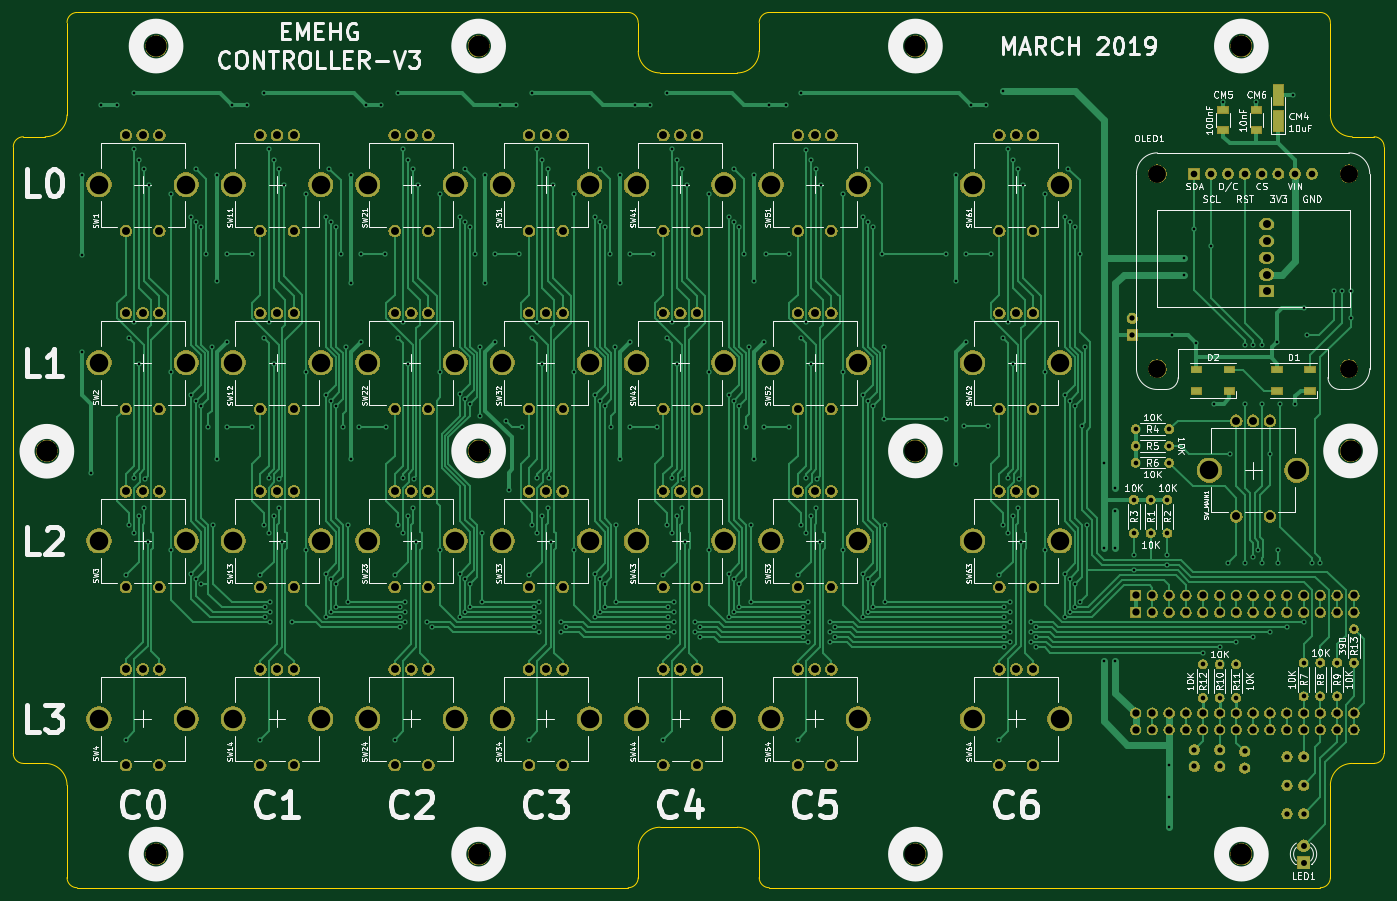
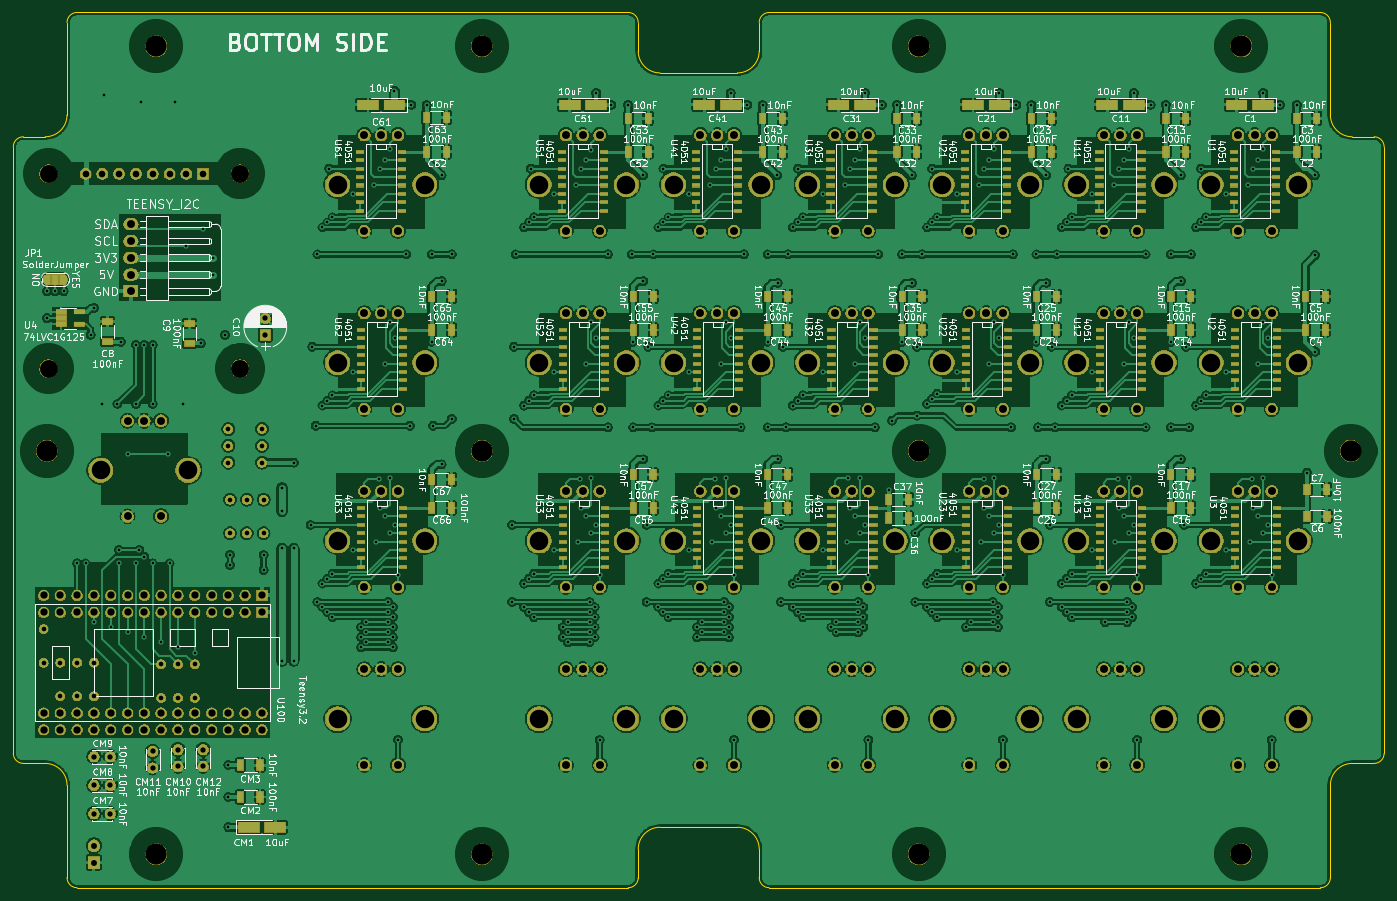
Circuit board: 8 layer files. Board 207.3 x 132.3 mm.
- bottom_copper: PanneauEncoderRotatif_G218-B.Cu.gbr (1004653 bytes)
- bottom_mask: PanneauEncoderRotatif_G218-B.Mask.gbr (465351 bytes)
- bottom_silk: PanneauEncoderRotatif_G218-B.SilkS.gbr (233323 bytes)
- outline: PanneauEncoderRotatif_G218-Edge.Cuts.gbr (3126 bytes)
- top_copper: PanneauEncoderRotatif_G218-F.Cu.gbr (99146 bytes)
- top_mask: PanneauEncoderRotatif_G218-F.Mask.gbr (390617 bytes)
- top_silk: PanneauEncoderRotatif_G218-F.SilkS.gbr (108689 bytes)
- drill: PanneauEncoderRotatif_G218.drl (10349 bytes)

=== bottom_copper: PanneauEncoderRotatif_G218-B.Cu.gbr (1004653 bytes, source omitted) ===
=== bottom_mask: PanneauEncoderRotatif_G218-B.Mask.gbr (465351 bytes, source omitted) ===
=== bottom_silk: PanneauEncoderRotatif_G218-B.SilkS.gbr (233323 bytes, source omitted) ===
=== outline: PanneauEncoderRotatif_G218-Edge.Cuts.gbr ===
G04 #@! TF.GenerationSoftware,KiCad,Pcbnew,(5.0.2)-1*
G04 #@! TF.CreationDate,2019-03-18T07:41:53+01:00*
G04 #@! TF.ProjectId,PanneauEncoderRotatif_G218,50616e6e-6561-4754-956e-636f64657252,rev?*
G04 #@! TF.SameCoordinates,Original*
G04 #@! TF.FileFunction,Profile,NP*
%FSLAX46Y46*%
G04 Gerber Fmt 4.6, Leading zero omitted, Abs format (unit mm)*
G04 Created by KiCad (PCBNEW (5.0.2)-1) date 18/03/2019 07:41:53*
%MOMM*%
%LPD*%
G01*
G04 APERTURE LIST*
%ADD10C,0.200000*%
G04 APERTURE END LIST*
D10*
X25654000Y-128778000D02*
G75*
G02X28956000Y-132080000I0J-3302000D01*
G01*
X115316000Y-141732000D02*
G75*
G02X118618000Y-138430000I3302000J0D01*
G01*
X130302000Y-138430000D02*
G75*
G02X133604000Y-141732000I0J-3302000D01*
G01*
X219964000Y-132080000D02*
G75*
G02X223266000Y-128778000I3302000J0D01*
G01*
X22352000Y-128778000D02*
G75*
G02X20828000Y-127254000I0J1524000D01*
G01*
X30480000Y-147574000D02*
G75*
G02X28956000Y-146050000I0J1524000D01*
G01*
X115316000Y-146050000D02*
G75*
G02X113792000Y-147574000I-1524000J0D01*
G01*
X135128000Y-147574000D02*
G75*
G02X133604000Y-146050000I0J1524000D01*
G01*
X219964000Y-146050000D02*
G75*
G02X218440000Y-147574000I-1524000J0D01*
G01*
X228092000Y-127254000D02*
G75*
G02X226568000Y-128778000I-1524000J0D01*
G01*
X226568000Y-34036000D02*
G75*
G02X228092000Y-35560000I0J-1524000D01*
G01*
X218440000Y-15240000D02*
G75*
G02X219964000Y-16764000I0J-1524000D01*
G01*
X20828000Y-35560000D02*
G75*
G02X22352000Y-34036000I1524000J0D01*
G01*
X28956000Y-16764000D02*
G75*
G02X30480000Y-15240000I1524000J0D01*
G01*
X133604000Y-16764000D02*
G75*
G02X135128000Y-15240000I1524000J0D01*
G01*
X113792000Y-15240000D02*
G75*
G02X115316000Y-16764000I0J-1524000D01*
G01*
X223266000Y-34036000D02*
G75*
G02X219964000Y-30734000I0J3302000D01*
G01*
X118618000Y-24384000D02*
G75*
G02X115316000Y-21082000I0J3302000D01*
G01*
X133604000Y-21082000D02*
G75*
G02X130302000Y-24384000I-3302000J0D01*
G01*
X28956000Y-30734000D02*
G75*
G02X25654000Y-34036000I-3302000J0D01*
G01*
X218440000Y-147574000D02*
X135128000Y-147574000D01*
X115316000Y-141732000D02*
X115316000Y-146050000D01*
X118618000Y-138430000D02*
X130302000Y-138430000D01*
X133604000Y-141732000D02*
X133604000Y-146050000D01*
X218440000Y-15240000D02*
X135128000Y-15240000D01*
X118618000Y-24384000D02*
X130302000Y-24384000D01*
X115316000Y-16764000D02*
X115316000Y-21082000D01*
X133604000Y-16764000D02*
X133604000Y-21082000D01*
X219964000Y-132080000D02*
X219964000Y-146050000D01*
X223266000Y-128778000D02*
X226568000Y-128778000D01*
X219964000Y-16764000D02*
X219964000Y-30734000D01*
X223266000Y-34036000D02*
X226568000Y-34036000D01*
X22352000Y-128778000D02*
X25654000Y-128778000D01*
X28956000Y-132080000D02*
X28956000Y-146050000D01*
X28956000Y-16764000D02*
X28956000Y-30734000D01*
X22352000Y-34036000D02*
X25654000Y-34036000D01*
X20828000Y-35560000D02*
X20828000Y-127254000D01*
X30480000Y-147574000D02*
X113792000Y-147574000D01*
X228092000Y-35560000D02*
X228092000Y-127254000D01*
X30480000Y-15240000D02*
X113792000Y-15240000D01*
M02*

=== top_copper: PanneauEncoderRotatif_G218-F.Cu.gbr (99146 bytes, source omitted) ===
=== top_mask: PanneauEncoderRotatif_G218-F.Mask.gbr (390617 bytes, source omitted) ===
=== top_silk: PanneauEncoderRotatif_G218-F.SilkS.gbr (108689 bytes, source omitted) ===
=== drill: PanneauEncoderRotatif_G218.drl (10349 bytes, source omitted) ===
